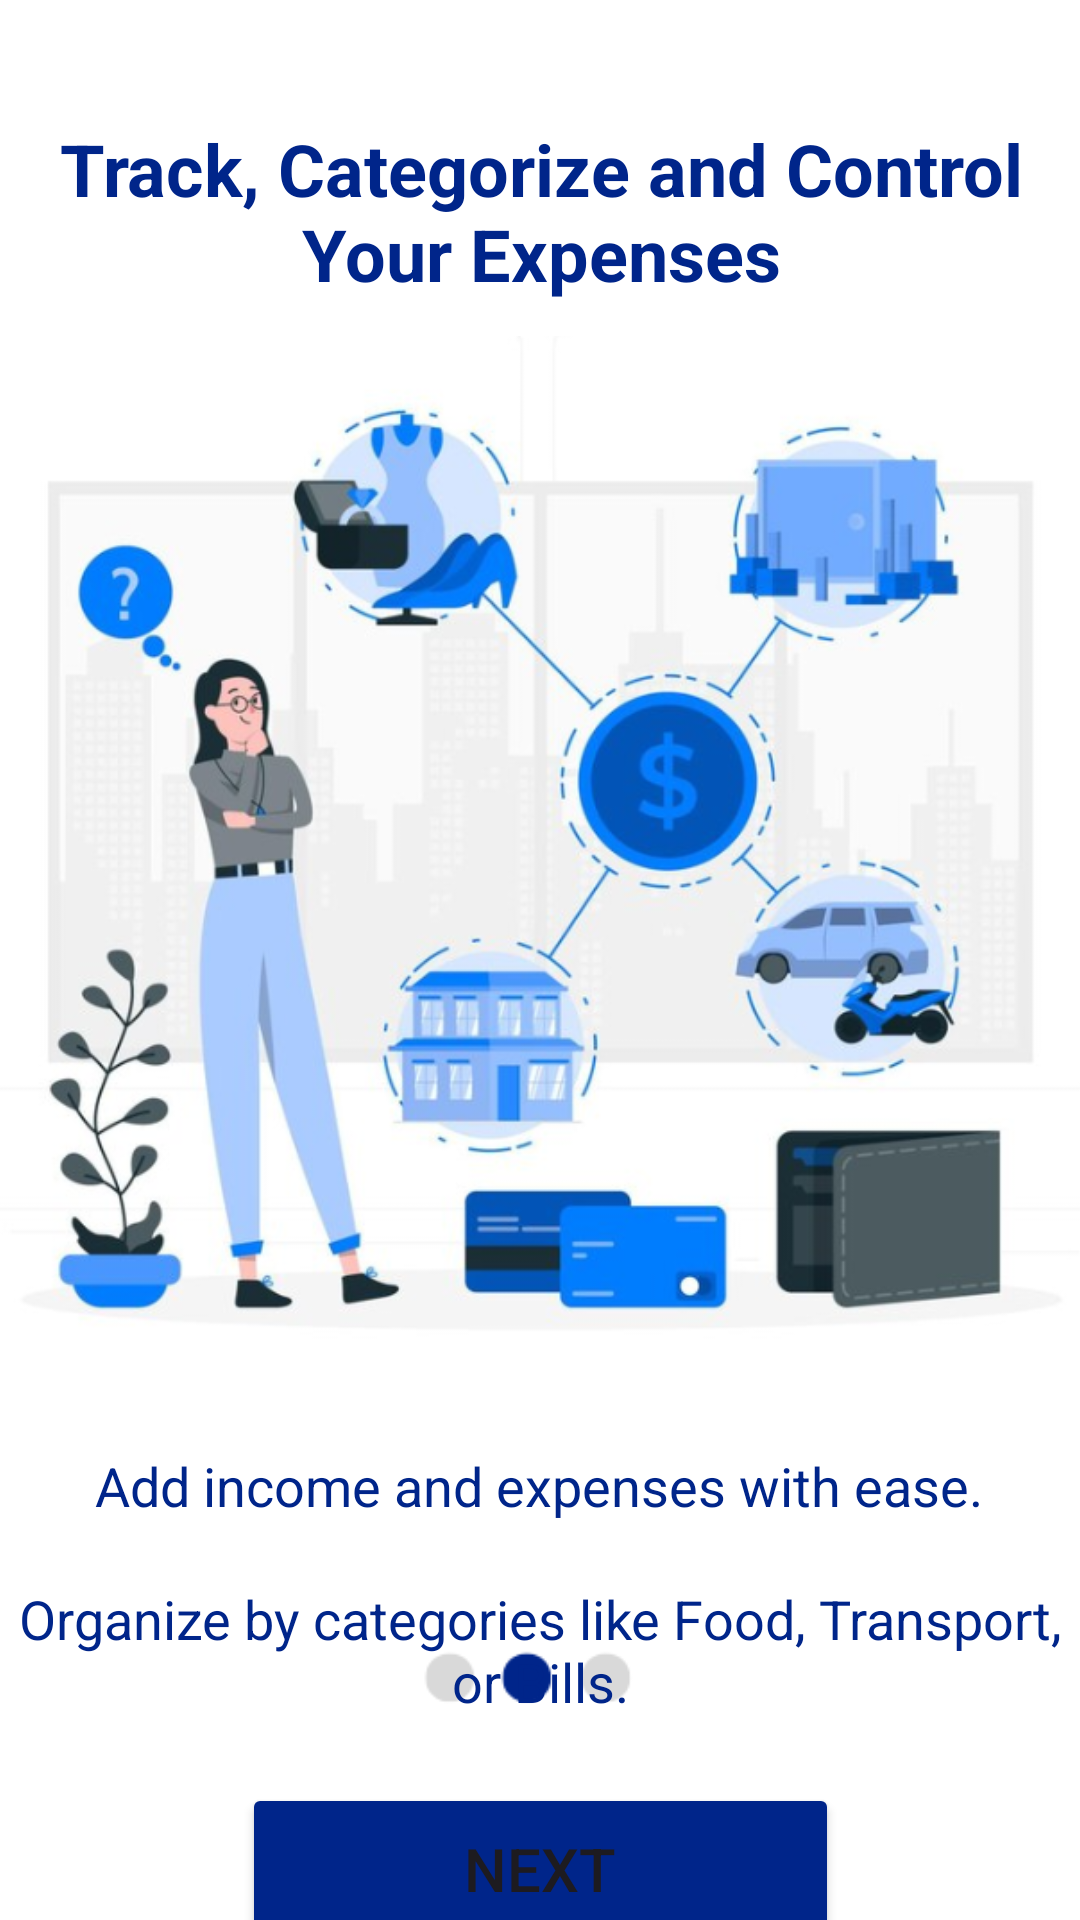

Produce the Android XML layout that renders to this screen, including the resource entries it uses.
<!-- AndroidManifest.xml: application theme Theme.LabExam03 -->
<!-- res/layout/activity_onboarding2.xml -->
<?xml version="1.0" encoding="utf-8"?>
<androidx.constraintlayout.widget.ConstraintLayout xmlns:android="http://schemas.android.com/apk/res/android"
    xmlns:app="http://schemas.android.com/apk/res-auto"
    xmlns:tools="http://schemas.android.com/tools"
    android:id="@+id/main"
    android:layout_width="match_parent"
    android:layout_height="match_parent"
    android:background="@color/white"
    tools:context=".onboarding_2">

    <Button
        android:id="@+id/btnNext2"
        android:layout_width="199dp"
        android:layout_height="57dp"
        android:layout_marginTop="13dp"
        android:layout_marginBottom="28dp"
        android:backgroundTint="@color/blue"
        android:text="@string/btnNext2"
        android:textSize="20sp"
        app:cornerRadius="12dp"
        app:layout_constraintBottom_toBottomOf="parent"
        app:layout_constraintEnd_toEndOf="parent"
        app:layout_constraintStart_toStartOf="parent"
        app:layout_constraintTop_toBottomOf="@+id/next2" />

    <TextView
        android:id="@+id/onboarding2_title"
        android:layout_width="373dp"
        android:layout_height="62dp"
        android:layout_marginStart="20dp"
        android:layout_marginTop="40dp"
        android:layout_marginEnd="20dp"
        android:text="@string/onboarding2_title"
        android:textAlignment="center"
        android:textColor="@color/blue"
        android:textSize="24sp"
        android:textStyle="bold"
        app:layout_constraintEnd_toEndOf="parent"
        app:layout_constraintStart_toStartOf="parent"
        app:layout_constraintTop_toTopOf="parent" />

    <ImageView
        android:id="@+id/onboarding2"
        android:layout_width="413dp"
        android:layout_height="346dp"
        android:layout_marginStart="16dp"
        android:layout_marginTop="10dp"
        android:layout_marginEnd="20dp"
        app:layout_constraintEnd_toEndOf="parent"
        app:layout_constraintStart_toStartOf="parent"
        app:layout_constraintTop_toBottomOf="@+id/onboarding2_title"
        app:srcCompat="@drawable/onboarding2" />

    <ImageView
        android:id="@+id/next2"
        android:layout_width="128dp"
        android:layout_height="42dp"
        app:layout_constraintBottom_toTopOf="@+id/btnNext2"
        app:layout_constraintEnd_toEndOf="parent"
        app:layout_constraintStart_toStartOf="parent"
        app:layout_constraintTop_toBottomOf="@+id/textView2"
        app:srcCompat="@drawable/next2" />

    <TextView
        android:id="@+id/textView2"
        android:layout_width="368dp"
        android:layout_height="51dp"
        android:layout_marginTop="20dp"
        android:text="@string/txt2_onboarding2"
        android:textAlignment="center"
        android:textColor="@color/blue"
        android:textSize="18sp"
        app:layout_constraintEnd_toEndOf="parent"
        app:layout_constraintHorizontal_bias="0.563"
        app:layout_constraintStart_toStartOf="parent"
        app:layout_constraintTop_toBottomOf="@+id/txt1_onboarding2" />

    <TextView
        android:id="@+id/txt1_onboarding2"
        android:layout_width="wrap_content"
        android:layout_height="wrap_content"
        android:layout_marginTop="25dp"
        android:text="@string/txt1_onboarding2"
        android:textColor="@color/blue"
        android:textSize="18sp"
        app:layout_constraintEnd_toEndOf="parent"
        app:layout_constraintHorizontal_bias="0.495"
        app:layout_constraintStart_toStartOf="parent"
        app:layout_constraintTop_toBottomOf="@+id/onboarding2" />
</androidx.constraintlayout.widget.ConstraintLayout>
<!-- resources referenced by this layout -->
<resources>
  <color name="blue">#00258a</color>
  <color name="white">#FFFFFFFF</color>
  <!-- drawable next2: png bitmap (drawable, 1485 bytes) -->
  <!-- drawable onboarding2: png bitmap (drawable, 276486 bytes) -->
  <string name="btnNext2">Next</string>
  <string name="onboarding2_title">Track, Categorize and Control Your Expenses</string>
  <string name="txt1_onboarding2">Add income and expenses with ease.</string>
  <string name="txt2_onboarding2">Organize by categories like Food, Transport, or Bills.</string>
  <style name="Theme.LabExam03" parent="Base.Theme.LabExam03">
          <item name="colorOnPrimary">@color/white</item>
          <item name="colorOnSecondary">@color/black</item>
          <item name="android:statusBarColor">@color/blue</item>
      </style>
  <style name="Base.Theme.LabExam03" parent="Theme.Material3.DayNight.NoActionBar">
  
      </style>
  <color name="black">#FF000000</color>
</resources>
